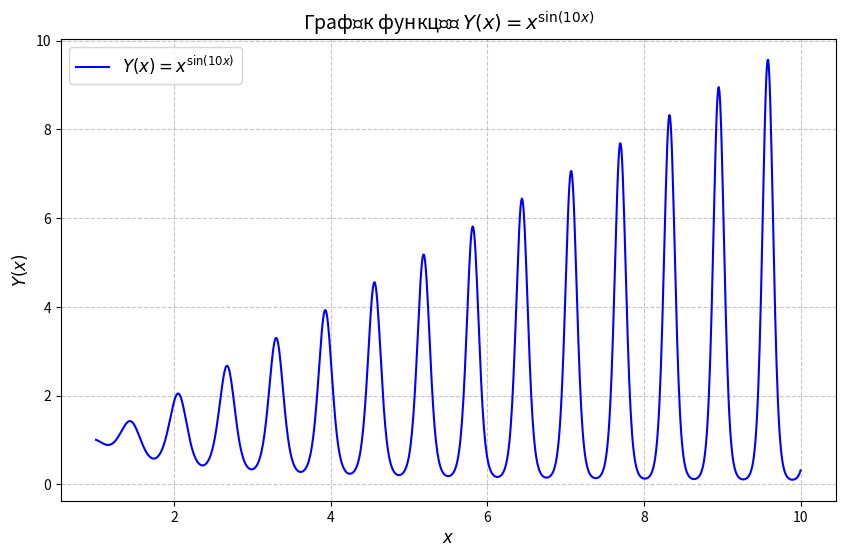

This chart was generated by the following Python code:
import numpy as np
import matplotlib.pyplot as plt


def Y(x):
    return x ** np.sin(10 * x)

x = np.linspace(1, 10, 1000)

y = Y(x)

plt.figure(figsize=(10, 6))
plt.plot(x, y, label=r"$Y(x) = x^{\sin(10x)}$", color="blue")

plt.title("Графік функції $Y(x) = x^{\sin(10x)}$", fontsize=14)
plt.xlabel("$x$", fontsize=12)
plt.ylabel("$Y(x)$", fontsize=12)
plt.grid(True, linestyle="--", alpha=0.7)
plt.legend(fontsize=12)
plt.show()

